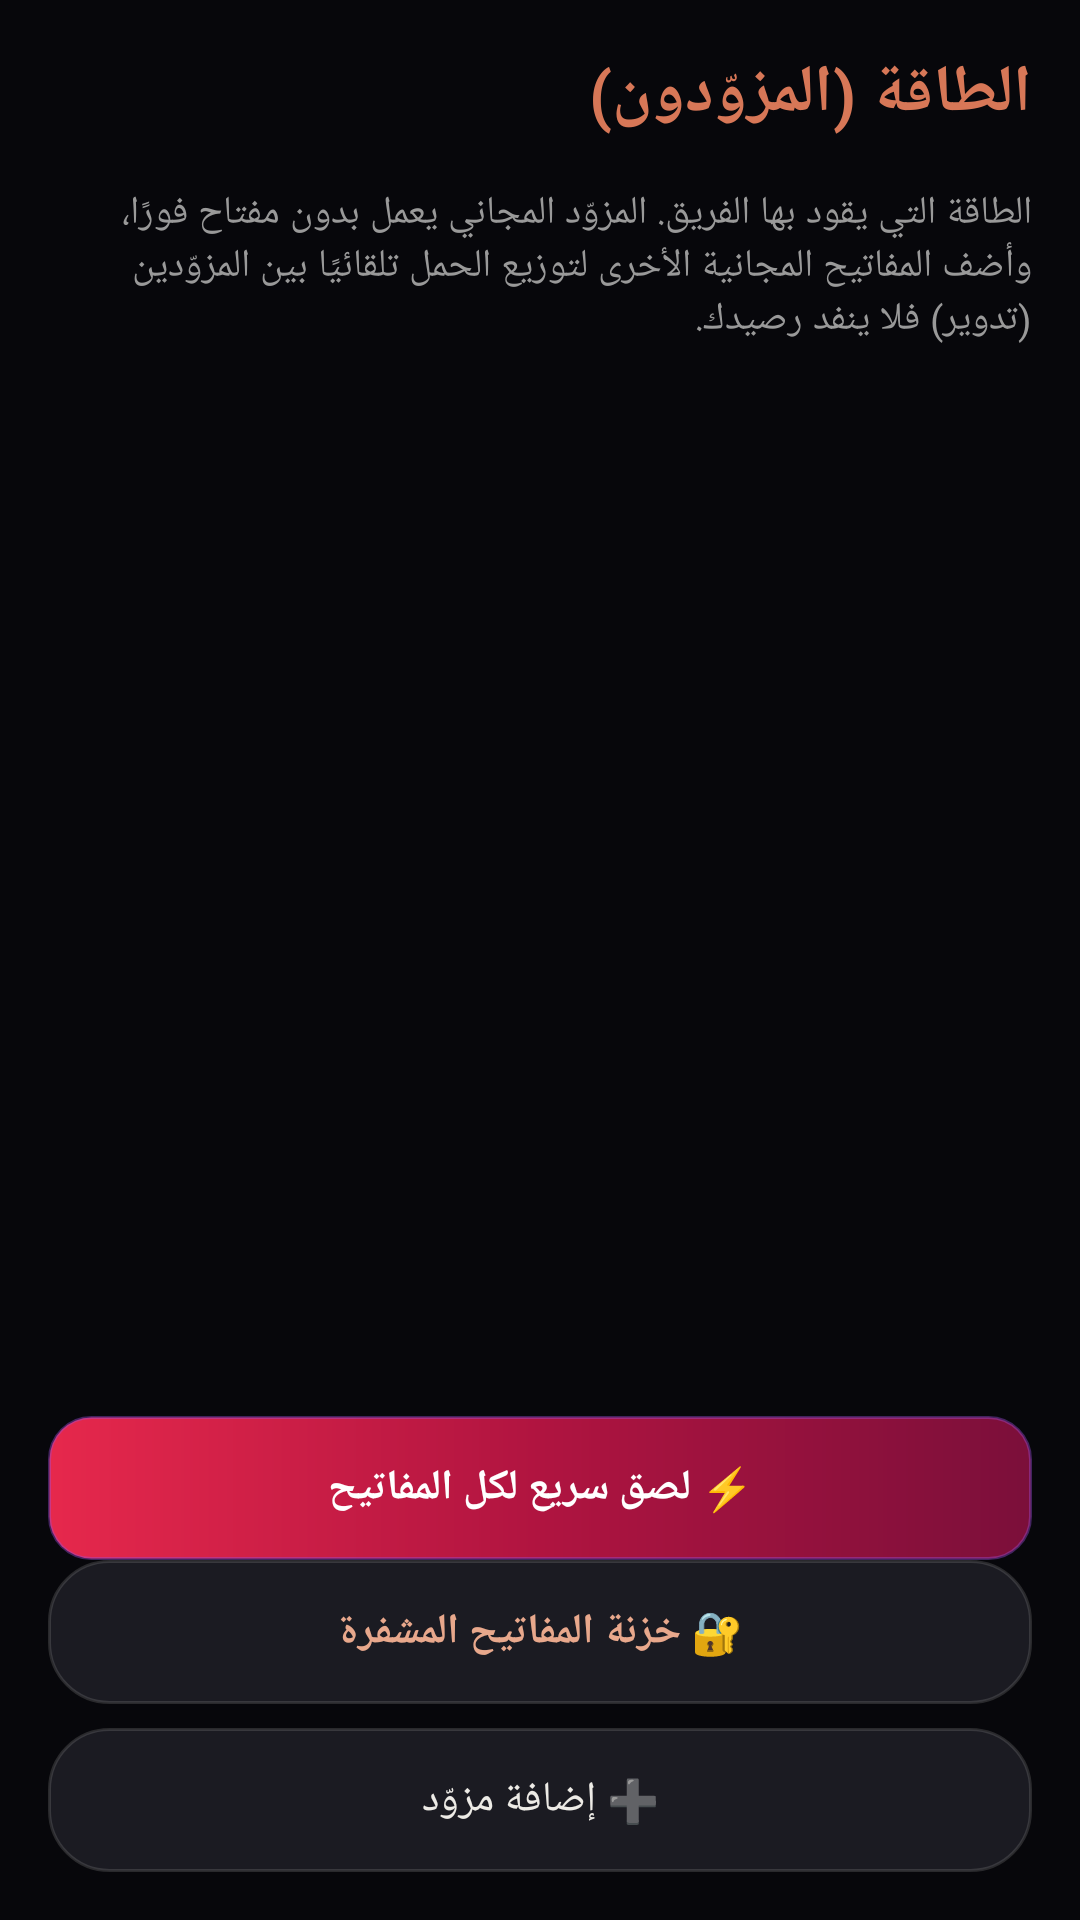

Write the Android layout XML for this screen, with the resource values it uses.
<!-- AndroidManifest.xml: application theme AppTheme -->
<!-- res/layout/activity_providers.xml -->
<?xml version="1.0" encoding="utf-8"?>
<LinearLayout xmlns:android="http://schemas.android.com/apk/res/android"
    android:layout_width="match_parent"
    android:layout_height="match_parent"
    android:orientation="vertical"
    android:background="@color/bg">

    <TextView
        android:layout_width="match_parent"
        android:layout_height="wrap_content"
        android:padding="16dp"
        android:text="@string/providers"
        android:textColor="@color/gold"
        android:textSize="22sp"
        android:textStyle="bold" />

    <TextView
        android:layout_width="match_parent"
        android:layout_height="wrap_content"
        android:paddingStart="16dp"
        android:paddingEnd="16dp"
        android:paddingBottom="12dp"
        android:text="@string/providers_intro"
        android:textColor="@color/text_dim"
        android:textSize="13sp" />

    <ListView
        android:id="@+id/provider_list"
        android:layout_width="match_parent"
        android:layout_height="0dp"
        android:layout_weight="1"
        android:padding="12dp"
        android:clipToPadding="false"
        android:divider="@null"
        android:dividerHeight="8dp" />

    <Button
        android:layout_width="match_parent"
        android:layout_height="wrap_content"
        android:layout_marginStart="16dp"
        android:layout_marginEnd="16dp"
        android:padding="12dp"
        android:textStyle="bold"
        android:textColor="#FFFFFF"
        android:text="@string/qk_title_short"
        android:onClick="onQuickImport"
        android:background="@drawable/bg_glow_button" />

    <Button
        android:layout_width="match_parent"
        android:layout_height="wrap_content"
        android:layout_marginStart="16dp"
        android:layout_marginEnd="16dp"
        android:layout_marginBottom="8dp"
        android:textStyle="bold"
        android:textColor="@color/accent2"
        android:text="@string/vault_btn"
        android:onClick="onVault"
        android:background="@drawable/bg_chip" />

    <Button
        android:layout_width="match_parent"
        android:layout_height="wrap_content"
        android:layout_marginStart="16dp"
        android:layout_marginEnd="16dp"
        android:layout_marginBottom="16dp"
        android:text="@string/add_provider"
        android:onClick="onAddProvider"
        android:background="@drawable/bg_chip" />
</LinearLayout>
<!-- resources referenced by this layout -->
<resources>
  <color name="accent2">#E8A88C</color>
  <color name="bg">#07070B</color>
  <color name="gold">#D77757</color>
  <color name="text_dim">#999999</color>
  <!-- drawable bg_chip (drawable) -->
  <?xml version="1.0" encoding="utf-8"?>
  <shape xmlns:android="http://schemas.android.com/apk/res/android" android:shape="rectangle">
      <solid android:color="@color/surface2" />
      <corners android:radius="20dp" />
      <stroke android:width="1dp" android:color="@color/border" />
  </shape>
  <!-- drawable bg_glow_button (drawable) -->
  <?xml version="1.0" encoding="utf-8"?>
  <shape xmlns:android="http://schemas.android.com/apk/res/android"
      android:shape="rectangle">
      <gradient
          android:angle="0"
          android:startColor="#E6284C"
          android:centerColor="#B01440"
          android:endColor="#7B0F3A" />
      <corners android:radius="14dp" />
      <stroke
          android:width="1dp"
          android:color="#669D4EDD" />
  </shape>
  <string name="add_provider">➕ إضافة مزوّد</string>
  <string name="providers">الطاقة (المزوّدون)</string>
  <string name="providers_intro">الطاقة التي يقود بها الفريق. المزوّد المجاني يعمل بدون مفتاح فورًا، وأضف المفاتيح المجانية الأخرى لتوزيع الحمل تلقائيًا بين المزوّدين (تدوير) فلا ينفد رصيدك.</string>
  <string name="qk_title_short">⚡ لصق سريع لكل المفاتيح</string>
  <string name="vault_btn">🔐 خزنة المفاتيح المشفرة</string>
  <style name="AppTheme" parent="android:Theme.Material.NoActionBar">
          <item name="android:windowBackground">@color/bg</item>
          <item name="android:colorPrimary">@color/surface</item>
          <item name="android:colorPrimaryDark">@color/bg</item>
          <item name="android:colorAccent">@color/accent</item>
          <item name="android:statusBarColor">@color/bg</item>
          <item name="android:navigationBarColor">@color/bg</item>
          <item name="android:windowLightStatusBar">false</item>
          <item name="android:textColorPrimary">@color/text</item>
          <item name="android:textColorSecondary">@color/text_dim</item>
      </style>
  <color name="surface2">#1B1B22</color>
  <color name="border">#44888888</color>
  <color name="surface">#121218</color>
  <color name="accent">#D77757</color>
  <color name="text">#EDEBE6</color>
</resources>
